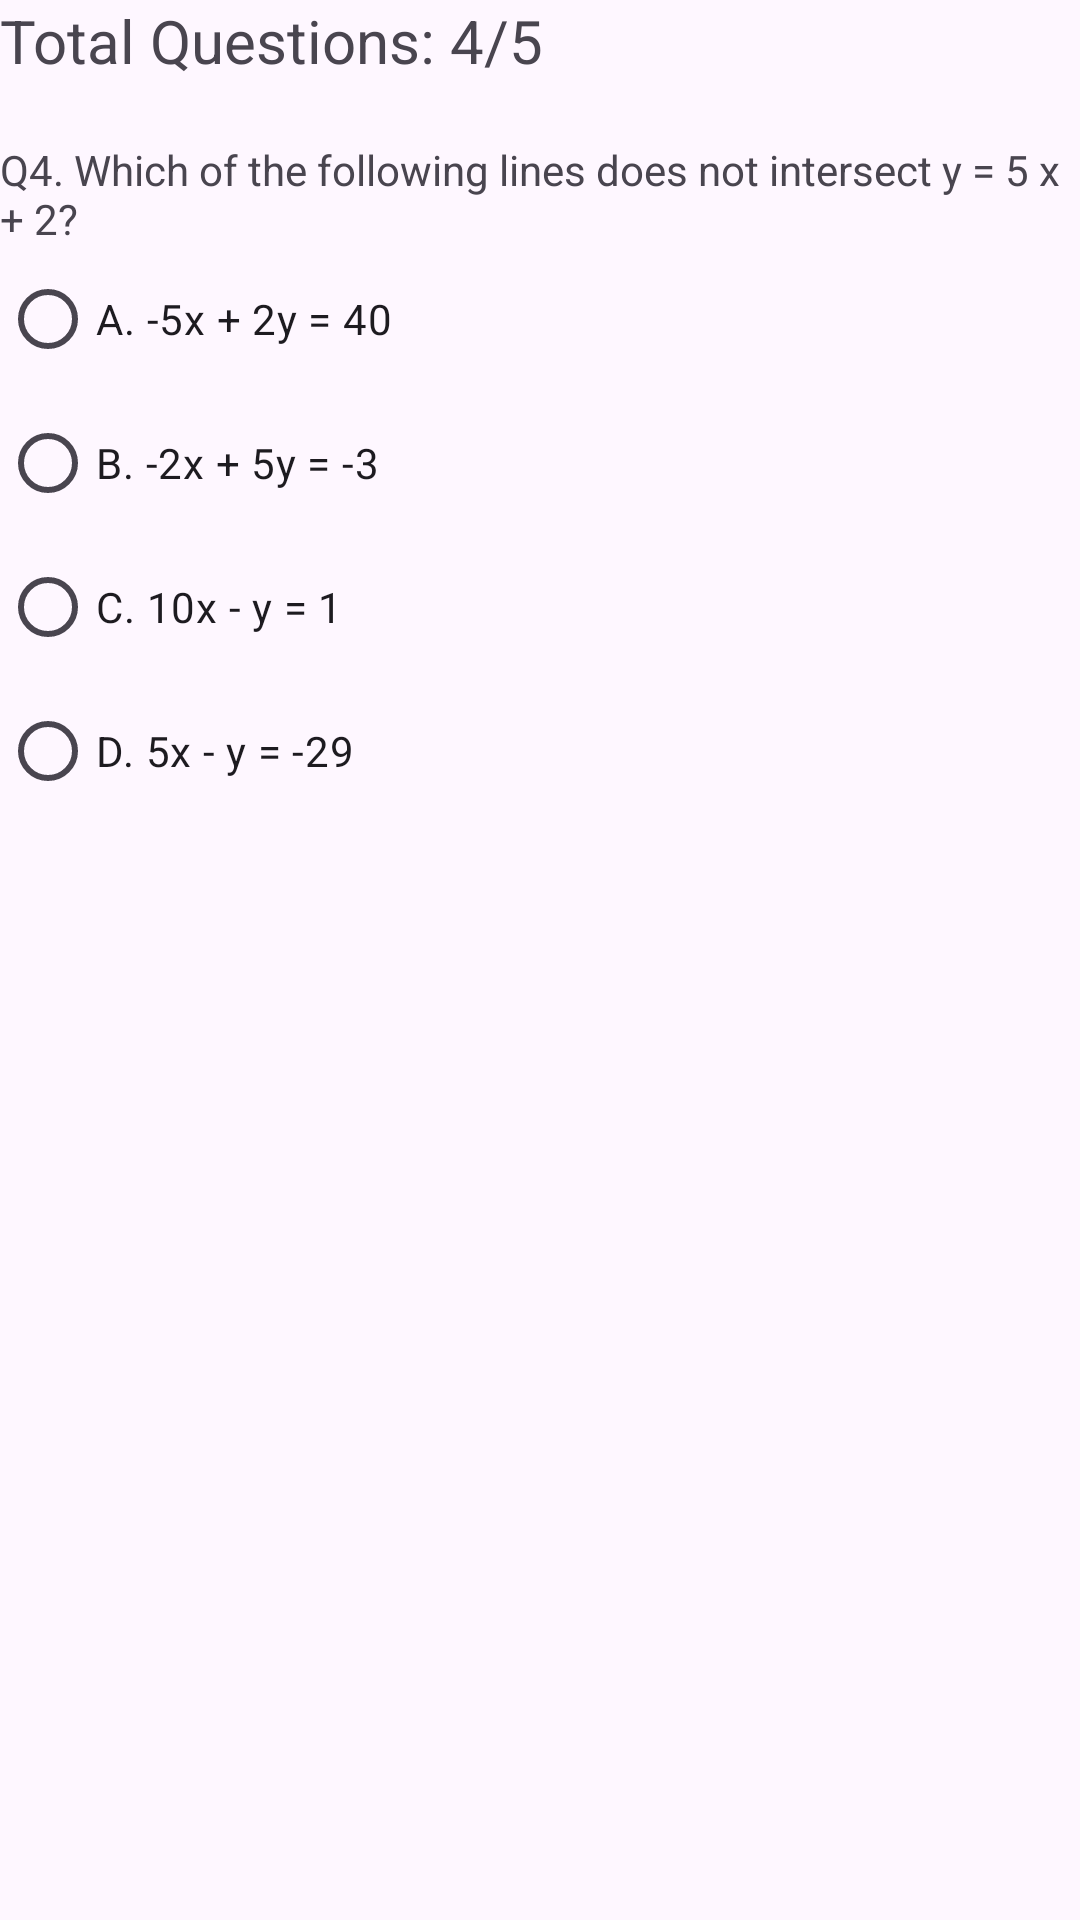

Here is an Android app screen rendered from its layout file. Give the layout XML and the strings, colors and styles it references.
<!-- AndroidManifest.xml: application theme Theme.CardQuizGame -->
<!-- res/layout/fragment_question4.xml -->
<?xml version="1.0" encoding="utf-8"?>
<LinearLayout xmlns:android="http://schemas.android.com/apk/res/android"
    xmlns:tools="http://schemas.android.com/tools"
    android:layout_width="match_parent"
    android:layout_height="match_parent"
    tools:context=".Question4Fragment"
    android:layout_margin="10dp"
    android:orientation="vertical">

    
    <TextView
        android:layout_width="match_parent"
        android:layout_height="wrap_content"
        android:textSize="20dp"
        android:text="Total Questions: 4/5" />
    <View
        android:layout_width="wrap_content"
        android:layout_height="20dp"></View>

    <TextView
        android:layout_width="match_parent"
        android:layout_height="wrap_content"
        android:text="Q4. Which of the following lines does not intersect y = 5 x + 2?">

    </TextView>

    <RadioGroup
        android:id="@+id/rg_question4"
        android:layout_width="match_parent"
        android:layout_height="wrap_content"
        android:orientation="vertical">
        <RadioButton
            android:id="@+id/q4_A"
            android:layout_width="wrap_content"
            android:layout_height="wrap_content"
            android:text="A. -5x + 2y = 40">
        </RadioButton>

        <RadioButton
            android:id="@+id/q4_B"
            android:layout_width="wrap_content"
            android:layout_height="wrap_content"
            android:text="B. -2x + 5y = -3">
        </RadioButton>
        <RadioButton
            android:id="@+id/q4_C"
            android:layout_width="wrap_content"
            android:layout_height="wrap_content"
            android:text="C. 10x - y = 1">
        </RadioButton>
        <RadioButton
            android:id="@+id/q4_D"
            android:layout_width="wrap_content"
            android:layout_height="wrap_content"
            android:text="D. 5x - y = -29">
        </RadioButton>
    </RadioGroup>
</LinearLayout>
<!-- resources referenced by this layout -->
<resources>
  <style name="Theme.CardQuizGame" parent="Base.Theme.CardQuizGame" />
  <style name="Base.Theme.CardQuizGame" parent="Theme.Material3.DayNight.NoActionBar">
          
          
      </style>
</resources>
